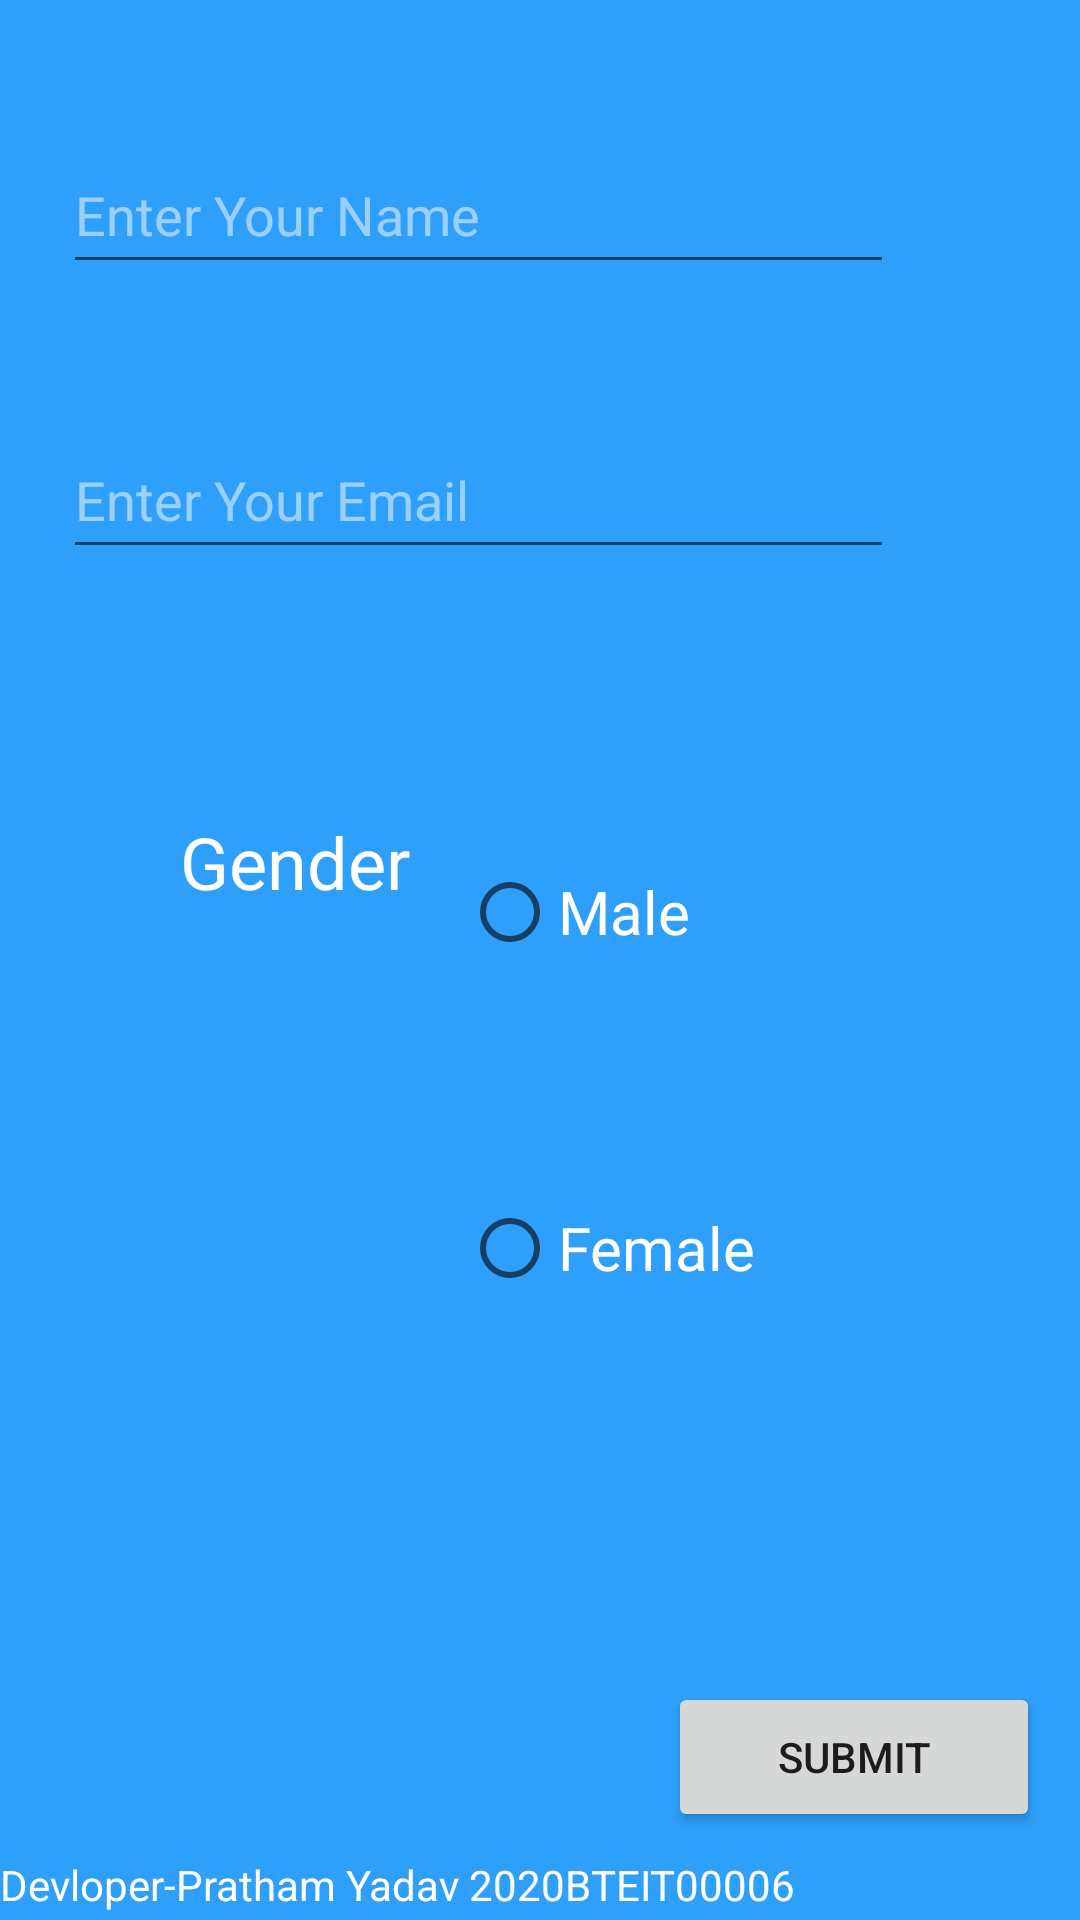

Reconstruct the res/layout file that produces this screen, plus the resources it refers to.
<!-- AndroidManifest.xml: application theme Theme.BIO_APP -->
<!-- res/layout/activity_main.xml -->
<?xml version="1.0" encoding="utf-8"?>
<androidx.constraintlayout.widget.ConstraintLayout xmlns:android="http://schemas.android.com/apk/res/android"
    xmlns:app="http://schemas.android.com/apk/res-auto"
    xmlns:tools="http://schemas.android.com/tools"
    android:layout_width="match_parent"
    android:layout_height="match_parent"
    android:background="#2E9FFA"
    tools:context=".MainActivity">


    <EditText
        android:id="@+id/name"
        android:layout_width="277dp"
        android:layout_height="49dp"
        android:hint="@string/enter_your_name"
        android:textColor="@color/white"
        android:textColorHint="#85FFFDFD"
        app:layout_constraintBottom_toBottomOf="parent"
        app:layout_constraintHorizontal_bias="0.253"
        app:layout_constraintLeft_toLeftOf="parent"
        app:layout_constraintRight_toRightOf="parent"
        app:layout_constraintTop_toTopOf="parent"
        app:layout_constraintVertical_bias="0.077" />

    <EditText
        android:id="@+id/email"
        android:layout_width="277dp"
        android:layout_height="49dp"
        android:hint="@string/enter_your_email"
        android:textColor="@color/white"
        android:textColorHint="#85FFFDFD"
        app:layout_constraintBottom_toBottomOf="parent"
        app:layout_constraintHorizontal_bias="0.253"
        app:layout_constraintLeft_toLeftOf="parent"
        app:layout_constraintRight_toRightOf="parent"
        app:layout_constraintTop_toBottomOf="@+id/name"
        app:layout_constraintVertical_bias="0.093" />


    <TextView
        android:id="@+id/gender"
        android:layout_width="142dp"
        android:layout_height="58dp"
        android:gravity="center"
        android:text="@string/gender"
        android:textAlignment="center"
        android:textColor="@color/white"
        android:textSize="24sp"


        app:layout_constraintBottom_toBottomOf="parent"
        app:layout_constraintHorizontal_bias="0.126"
        app:layout_constraintLeft_toLeftOf="parent"
        app:layout_constraintRight_toRightOf="parent"
        app:layout_constraintTop_toTopOf="parent"
        app:layout_constraintVertical_bias="0.444" />

    <RadioGroup
        android:id="@+id/radioGroup"
        android:layout_width="148dp"
        android:layout_height="241dp"
        android:layout_marginTop="130dp"
        android:gravity="center"
        app:layout_constraintBottom_toBottomOf="parent"
        app:layout_constraintEnd_toEndOf="parent"
        app:layout_constraintHorizontal_bias="0.711"
        app:layout_constraintStart_toStartOf="parent"
        app:layout_constraintTop_toTopOf="@+id/name"
        app:layout_constraintVertical_bias="0.143">

        <RadioButton
            android:id="@+id/gender_male"
            android:layout_width="141dp"
            android:layout_height="wrap_content"
            android:layout_gravity="center"
            android:layout_marginTop="64dp"

            android:text="@string/male"

            android:textColor="@color/white"
            android:textSize="20sp"
            app:layout_constraintBottom_toBottomOf="parent"
            app:layout_constraintEnd_toEndOf="parent"
            app:layout_constraintHorizontal_bias="0.692"
            app:layout_constraintStart_toStartOf="parent"
            app:layout_constraintTop_toTopOf="parent"
            app:layout_constraintVertical_bias="0.362" />

        <RadioButton
            android:id="@+id/gender_female"
            android:layout_width="141dp"
            android:layout_height="wrap_content"
            android:layout_gravity="center"
            android:layout_marginTop="64dp"

            android:text="@string/female"
            android:textColor="@color/white"
            android:textSize="20sp"
            app:layout_constraintBottom_toBottomOf="parent"
            app:layout_constraintEnd_toEndOf="parent"
            app:layout_constraintHorizontal_bias="0.692"
            app:layout_constraintStart_toStartOf="parent"
            app:layout_constraintTop_toTopOf="parent"
            app:layout_constraintVertical_bias="0.468" />
    </RadioGroup>

    <Button
        android:id="@+id/submit"
        android:layout_width="124dp"
        android:layout_height="50dp"
        android:onClick="checkButton"
        android:text="@string/submit"
        app:layout_constraintBottom_toBottomOf="parent"
        app:layout_constraintEnd_toEndOf="parent"
        app:layout_constraintHorizontal_bias="0.944"
        app:layout_constraintStart_toStartOf="parent"
        app:layout_constraintTop_toTopOf="parent"
        app:layout_constraintVertical_bias="0.95" />


    <TextView
        android:layout_width="wrap_content"
        android:layout_height="wrap_content"
        android:width="350dp"
        android:height="20dp"
        android:text="@string/devloper_pratham_yadav_2020bteit00006"
        android:textColor="@color/white"
        app:layout_constraintBottom_toBottomOf="parent"
        app:layout_constraintEnd_toEndOf="parent"
        app:layout_constraintHorizontal_bias="0.0"
        app:layout_constraintStart_toStartOf="parent"
        app:layout_constraintTop_toTopOf="parent"
        app:layout_constraintVertical_bias="0.998"
        tools:ignore="MissingConstraints" />

</androidx.constraintlayout.widget.ConstraintLayout>
<!-- resources referenced by this layout -->
<resources>
  <string name="devloper_pratham_yadav_2020bteit00006">Devloper-Pratham Yadav 2020BTEIT00006</string>
  <string name="enter_your_email">Enter Your Email</string>
  <string name="enter_your_name">Enter Your Name</string>
  <string name="female">Female</string>
  <string name="gender">Gender</string>
  <string name="male">Male</string>
  <string name="submit">SUBMIT</string>
  <style name="Theme.BIO_APP" parent="Theme.MaterialComponents.DayNight.DarkActionBar">
          
          <item name="colorPrimary">@color/purple_500</item>
          <item name="colorPrimaryVariant">@color/purple_700</item>
          <item name="colorOnPrimary">@color/white</item>
          
          <item name="colorSecondary">@color/teal_200</item>
          <item name="colorSecondaryVariant">@color/teal_700</item>
          <item name="colorOnSecondary">@color/black</item>
          
          <item name="android:statusBarColor" tools:targetApi="l">?attr/colorPrimaryVariant</item>
          
      </style>
  <!-- not gathered from this repository: default colours our renderer supplied (Android Studio template values) -->
  <color name="purple_500">#FF6200EE</color>
  <color name="purple_700">#FF3700B3</color>
  <color name="teal_200">#FF03DAC5</color>
  <color name="teal_700">#FF018786</color>
  <color name="black">#FF000000</color>
  <color name="white">#FFFFFFFF</color>
</resources>
